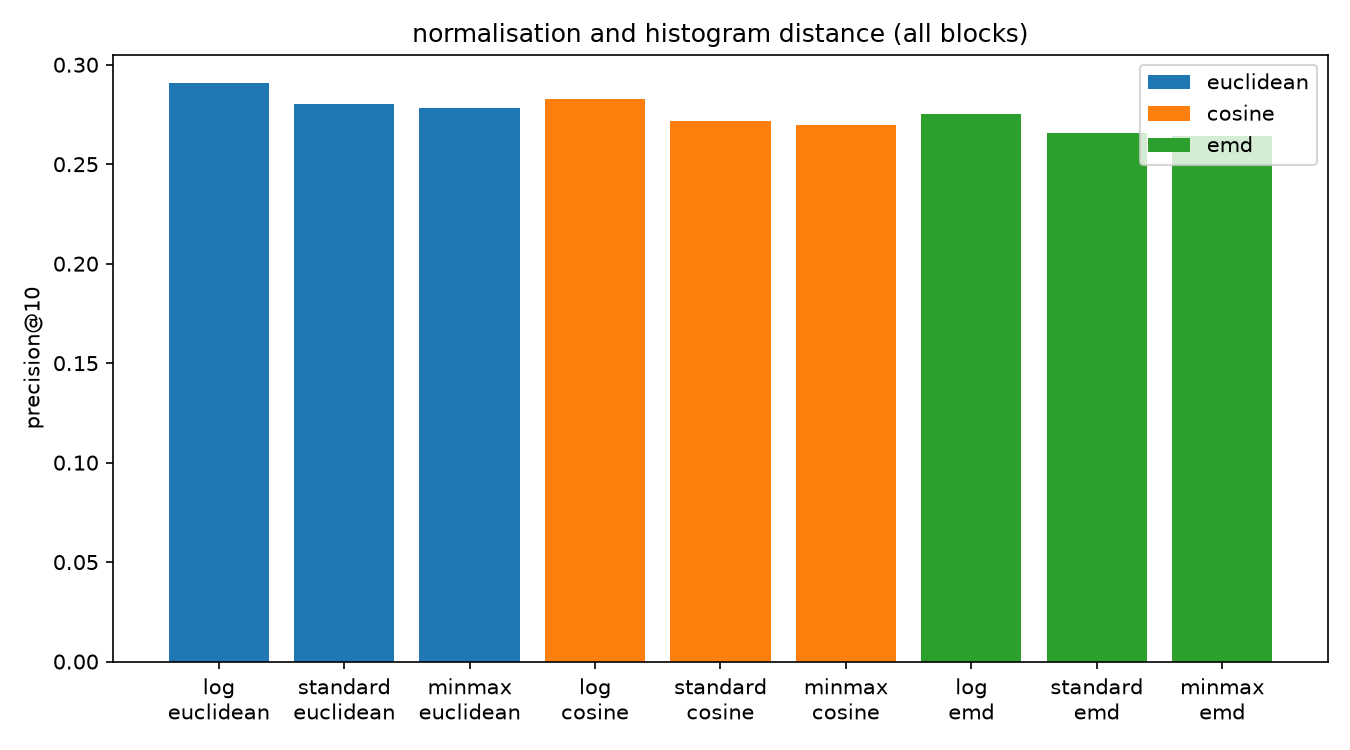

Source data for this figure (header and first rows):
normalisation, histogram distance, blocks, precision@1, precision@5, precision@10
log, euclidean, globals x10, 0.5407, 0.412, 0.3561
log, euclidean, globals x6, 0.5471, 0.4119, 0.3557
log, euclidean, globals x20, 0.5382, 0.398, 0.3473
log, emd, globals x6, 0.5411, 0.4015, 0.3469
log, cosine, globals x6, 0.5374, 0.4028, 0.3469
log, euclidean, globals x3, 0.5366, 0.3989, 0.3387
log, euclidean, globals only, 0.4605, 0.3493, 0.3047
log, euclidean, no curvature, 0.4868, 0.3534, 0.2952
log, euclidean, all blocks, 0.4962, 0.3515, 0.2906
log, cosine, all blocks, 0.4962, 0.3459, 0.2828
standard, euclidean, all blocks, 0.4909, 0.3427, 0.2803
minmax, euclidean, all blocks, 0.4868, 0.3369, 0.2784
log, emd, all blocks, 0.484, 0.3345, 0.275
standard, cosine, all blocks, 0.4897, 0.3302, 0.2719
minmax, cosine, all blocks, 0.482, 0.3268, 0.2699
standard, emd, all blocks, 0.4694, 0.3235, 0.2656
minmax, emd, all blocks, 0.467, 0.3184, 0.2643
log, euclidean, histograms only, 0.4116, 0.2682, 0.217
